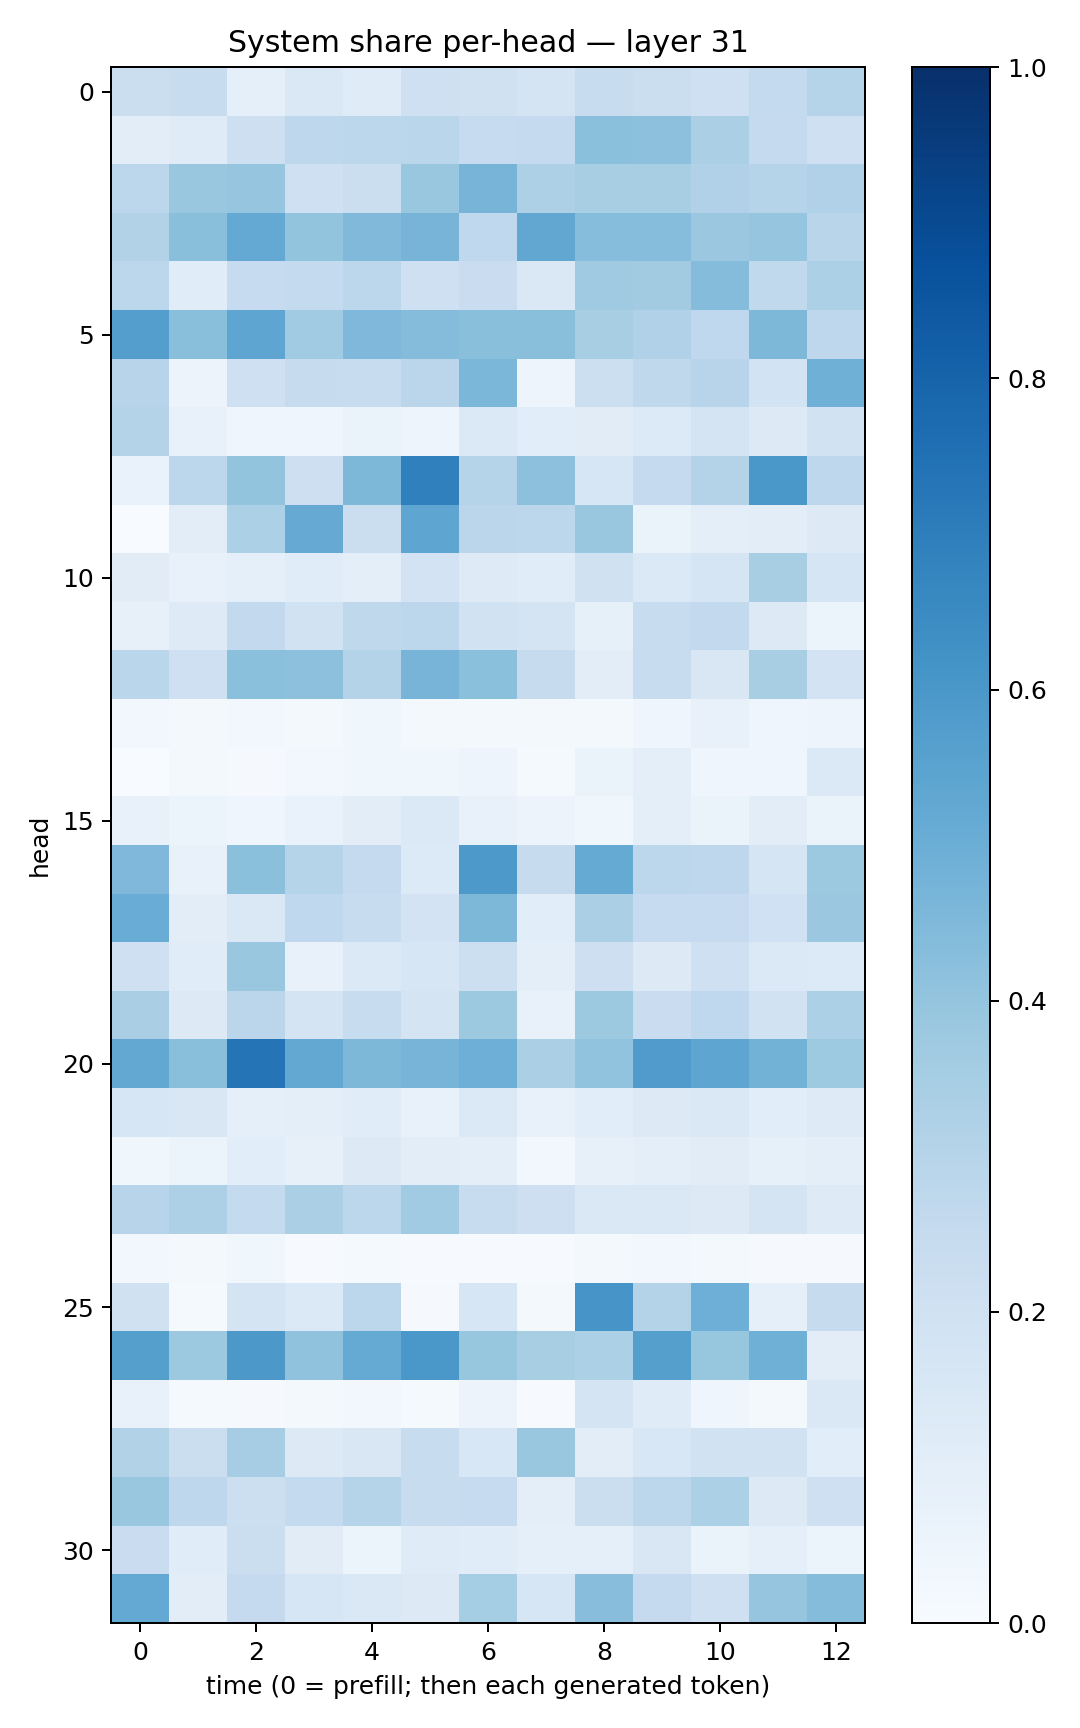

Data behind this chart, as committed beside it:
0.22319382, 0.2351518, 0.09329645, 0.14439999, 0.11799931, 0.2094709, 0.19581607, 0.1779102, 0.23830354, 0.2226259, 0.20914567, 0.2575592, 0.30302045
0.1047, 0.1175, 0.2111, 0.2769, 0.2799, 0.2862, 0.2477, 0.2534, 0.42, 0.4176, 0.3349, 0.2539, 0.2073
0.2775, 0.3889, 0.3955, 0.2099, 0.2257, 0.3871, 0.4708, 0.328, 0.3409, 0.3435, 0.3173, 0.297, 0.318
0.3159, 0.4242, 0.5211, 0.4013, 0.4467, 0.4702, 0.2689, 0.5282, 0.43, 0.4318, 0.3795, 0.3972, 0.2908
0.2775, 0.1147, 0.2477, 0.2571, 0.2797, 0.2091, 0.227, 0.1409, 0.3677, 0.3611, 0.436, 0.263, 0.3317
0.5675, 0.424, 0.5353, 0.3652, 0.4506, 0.4372, 0.4221, 0.4233, 0.3424, 0.3185, 0.2678, 0.4557, 0.2742
0.2946, 0.05835, 0.21, 0.2445, 0.2368, 0.2835, 0.4582, 0.04974, 0.2185, 0.2729, 0.2947, 0.1837, 0.4897
0.3056, 0.0764, 0.04294, 0.04631, 0.06399, 0.05054, 0.1384, 0.1084, 0.1099, 0.1358, 0.1781, 0.13, 0.1926
0.06891, 0.2808, 0.3987, 0.2137, 0.4542, 0.6893, 0.3026, 0.4155, 0.1593, 0.25, 0.3079, 0.6, 0.2772
0.001663, 0.1036, 0.3297, 0.5146, 0.2221, 0.5363, 0.2846, 0.2802, 0.3888, 0.06266, 0.09813, 0.1043, 0.1286
0.1124, 0.07626, 0.08599, 0.1153, 0.09914, 0.1814, 0.1215, 0.1161, 0.1969, 0.1384, 0.1701, 0.3428, 0.1702
0.08021, 0.1215, 0.2586, 0.1927, 0.2709, 0.2789, 0.1923, 0.1787, 0.0836, 0.2404, 0.2584, 0.1302, 0.05129
0.2886, 0.2051, 0.42, 0.4155, 0.3076, 0.4724, 0.4193, 0.2433, 0.103, 0.2411, 0.1513, 0.343, 0.182
0.02694, 0.01991, 0.0309, 0.01962, 0.03789, 0.01641, 0.02033, 0.02048, 0.01964, 0.04264, 0.07667, 0.04259, 0.04707
0.0004713, 0.01722, 0.008859, 0.03068, 0.03577, 0.03613, 0.04797, 0.01291, 0.06266, 0.1005, 0.04583, 0.04188, 0.1405
0.07544, 0.05968, 0.03917, 0.06697, 0.1024, 0.1379, 0.07714, 0.05554, 0.03626, 0.09921, 0.06489, 0.103, 0.06258
0.4507, 0.07287, 0.4188, 0.2981, 0.2534, 0.1363, 0.5924, 0.2448, 0.5158, 0.2785, 0.2762, 0.1712, 0.3784
0.5062, 0.1054, 0.1426, 0.2686, 0.2367, 0.1826, 0.4563, 0.1058, 0.3353, 0.2498, 0.2483, 0.1992, 0.3816
0.2095, 0.1155, 0.3846, 0.07236, 0.1372, 0.1577, 0.2156, 0.09805, 0.213, 0.1261, 0.2071, 0.1373, 0.1328
0.339, 0.1293, 0.285, 0.1723, 0.2367, 0.1756, 0.3778, 0.07756, 0.3756, 0.2266, 0.2669, 0.1951, 0.3298
0.5253, 0.4251, 0.7363, 0.526, 0.4543, 0.4709, 0.4942, 0.3322, 0.4041, 0.58, 0.5374, 0.4781, 0.372
0.1576, 0.1506, 0.0937, 0.1011, 0.114, 0.07254, 0.1371, 0.07131, 0.1066, 0.1273, 0.1442, 0.108, 0.1236
0.03526, 0.06173, 0.1085, 0.07853, 0.126, 0.1023, 0.1002, 0.03117, 0.07858, 0.09519, 0.1108, 0.08373, 0.1003
0.2933, 0.325, 0.2566, 0.3323, 0.278, 0.3657, 0.2371, 0.2142, 0.141, 0.1478, 0.1325, 0.1772, 0.1248
0.02584, 0.02158, 0.03807, 0.0053, 0.01408, 0.005748, 0.006447, 0.005265, 0.01784, 0.02364, 0.02163, 0.01041, 0.008964
0.1976, 0.01508, 0.1736, 0.1403, 0.2785, 0.01052, 0.1635, 0.02048, 0.6058, 0.3068, 0.494, 0.08669, 0.2452
0.5651, 0.3771, 0.5952, 0.4068, 0.5188, 0.5993, 0.3926, 0.3437, 0.3309, 0.565, 0.3943, 0.4921, 0.1039
0.07334, 0.01476, 0.008636, 0.01728, 0.02365, 0.01223, 0.05661, 0.005606, 0.1738, 0.1185, 0.04512, 0.01701, 0.1447
0.3151, 0.2241, 0.3488, 0.1313, 0.1522, 0.2349, 0.1548, 0.3888, 0.1031, 0.1557, 0.1926, 0.1881, 0.1068
0.3847, 0.2736, 0.2163, 0.2561, 0.2985, 0.2385, 0.2496, 0.09897, 0.2211, 0.2782, 0.3315, 0.1271, 0.2056
0.2284, 0.1163, 0.2229, 0.1098, 0.06141, 0.1187, 0.1172, 0.08785, 0.08622, 0.1492, 0.06287, 0.09221, 0.05117
0.5195, 0.1048, 0.2525, 0.1631, 0.1438, 0.1322, 0.3545, 0.159, 0.4282, 0.2521, 0.2063, 0.3951, 0.4356
